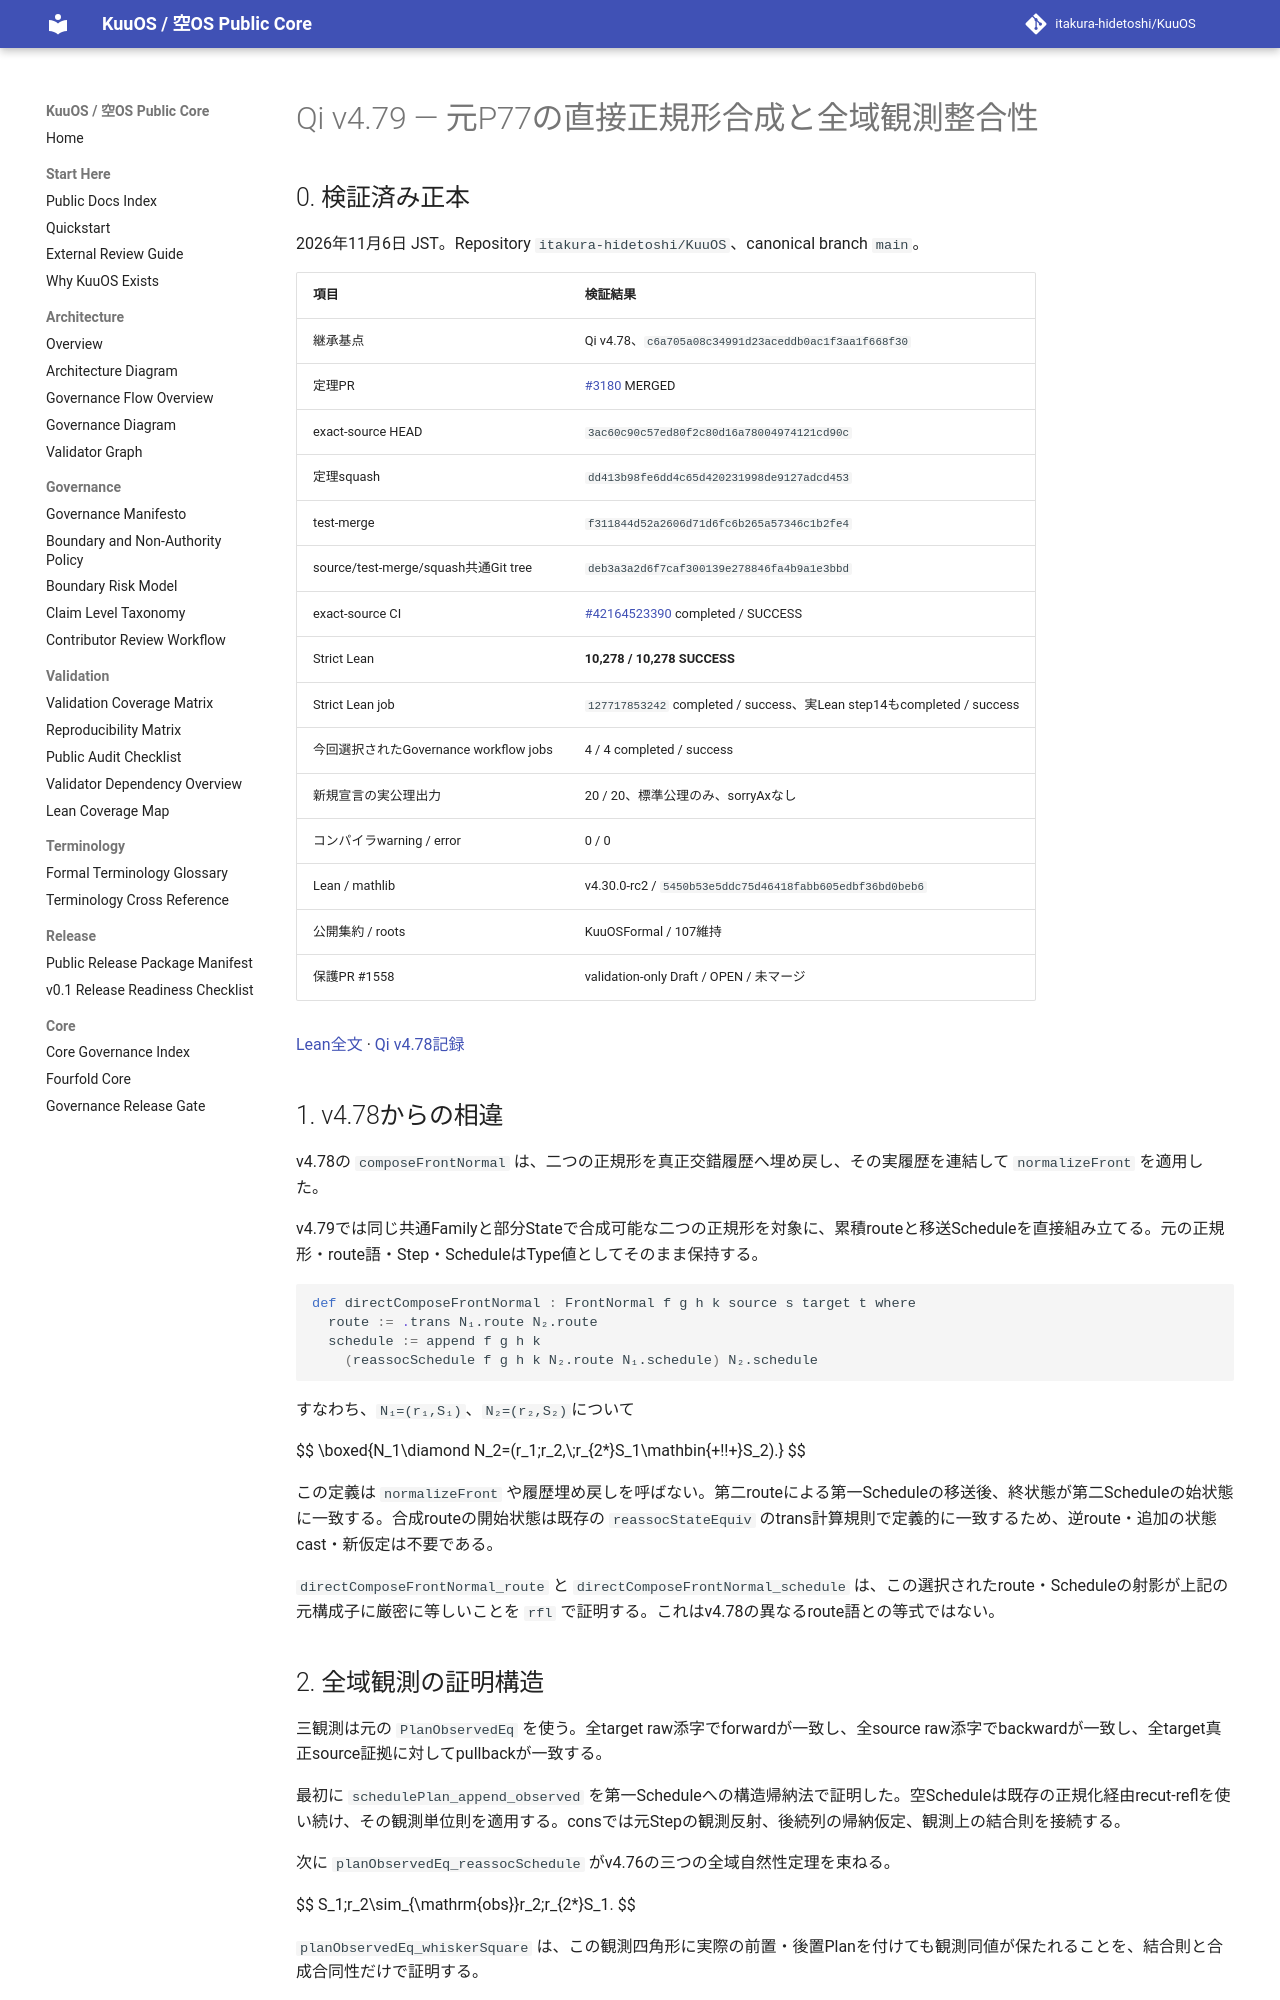

repository: itakura-hidetoshi/KuuOS · page: formal/Qi-v4_79-original-P77-direct-front-normal-composition/index.html · generator: mkdocs

# Qi v4.79 — 元P77の直接正規形合成と全域観測整合性

## 0. 検証済み正本

2026年11月6日 JST。Repository `itakura-hidetoshi/KuuOS`、canonical branch `main`。

| 項目 | 検証結果 |
|---|---|
| 継承基点 | Qi v4.78、`c6a705a08c34991d23aceddb0ac1f3aa1f668f30` |
| 定理PR | [#3180](https://github.com/itakura-hidetoshi/KuuOS/pull/3180) MERGED |
| exact-source HEAD | `3ac60c90c57ed80f2c80d16a78004974121cd90c` |
| 定理squash | `dd413b98fe6dd4c65d420231998de9127adcd453` |
| test-merge | `f311844d52a2606d71d6fc6b265a57346c1b2fe4` |
| source/test-merge/squash共通Git tree | `deb3a3a2d6f7caf300139e278846fa4b9a1e3bbd` |
| exact-source CI | [#42164523390](https://github.com/itakura-hidetoshi/KuuOS/actions/runs/42164523390) completed / SUCCESS |
| Strict Lean | **10,278 / 10,278 SUCCESS** |
| Strict Lean job | `127717853242` completed / success、実Lean step14もcompleted / success |
| 今回選択されたGovernance workflow jobs | 4 / 4 completed / success |
| 新規宣言の実公理出力 | 20 / 20、標準公理のみ、sorryAxなし |
| コンパイラwarning / error | 0 / 0 |
| Lean / mathlib | v4.30.0-rc2 / `5450b53e5ddc75d46418fabb605edbf36bd0beb6` |
| 公開集約 / roots | KuuOSFormal / 107維持 |
| 保護PR #1558 | validation-only Draft / OPEN / 未マージ |

[Lean全文](../../formal/KUOS/Architecture/QiWuxingGK5CHP77DirectFrontNormalCompositionV4_79.lean) · [Qi v4.78記録](Qi-v4_78-original-P77-front-normal-append-coherence.md)

## 1. v4.78からの相違

v4.78の `composeFrontNormal` は、二つの正規形を真正交錯履歴へ埋め戻し、その実履歴を連結して `normalizeFront` を適用した。

v4.79では同じ共通Familyと部分Stateで合成可能な二つの正規形を対象に、累積routeと移送Scheduleを直接組み立てる。元の正規形・route語・Step・ScheduleはType値としてそのまま保持する。

```lean
def directComposeFrontNormal : FrontNormal f g h k source s target t where
  route := .trans N₁.route N₂.route
  schedule := append f g h k
    (reassocSchedule f g h k N₂.route N₁.schedule) N₂.schedule
```

すなわち、`N₁=(r₁,S₁)`、`N₂=(r₂,S₂)`について

$$
\boxed{N_1\diamond N_2=(r_1;r_2,\;r_{2*}S_1\mathbin{+\!\!+}S_2).}
$$

この定義は `normalizeFront` や履歴埋め戻しを呼ばない。第二routeによる第一Scheduleの移送後、終状態が第二Scheduleの始状態に一致する。合成routeの開始状態は既存の `reassocStateEquiv` のtrans計算規則で定義的に一致するため、逆route・追加の状態cast・新仮定は不要である。

`directComposeFrontNormal_route` と `directComposeFrontNormal_schedule` は、この選択されたroute・Scheduleの射影が上記の元構成子に厳密に等しいことを `rfl` で証明する。これはv4.78の異なるroute語との等式ではない。
